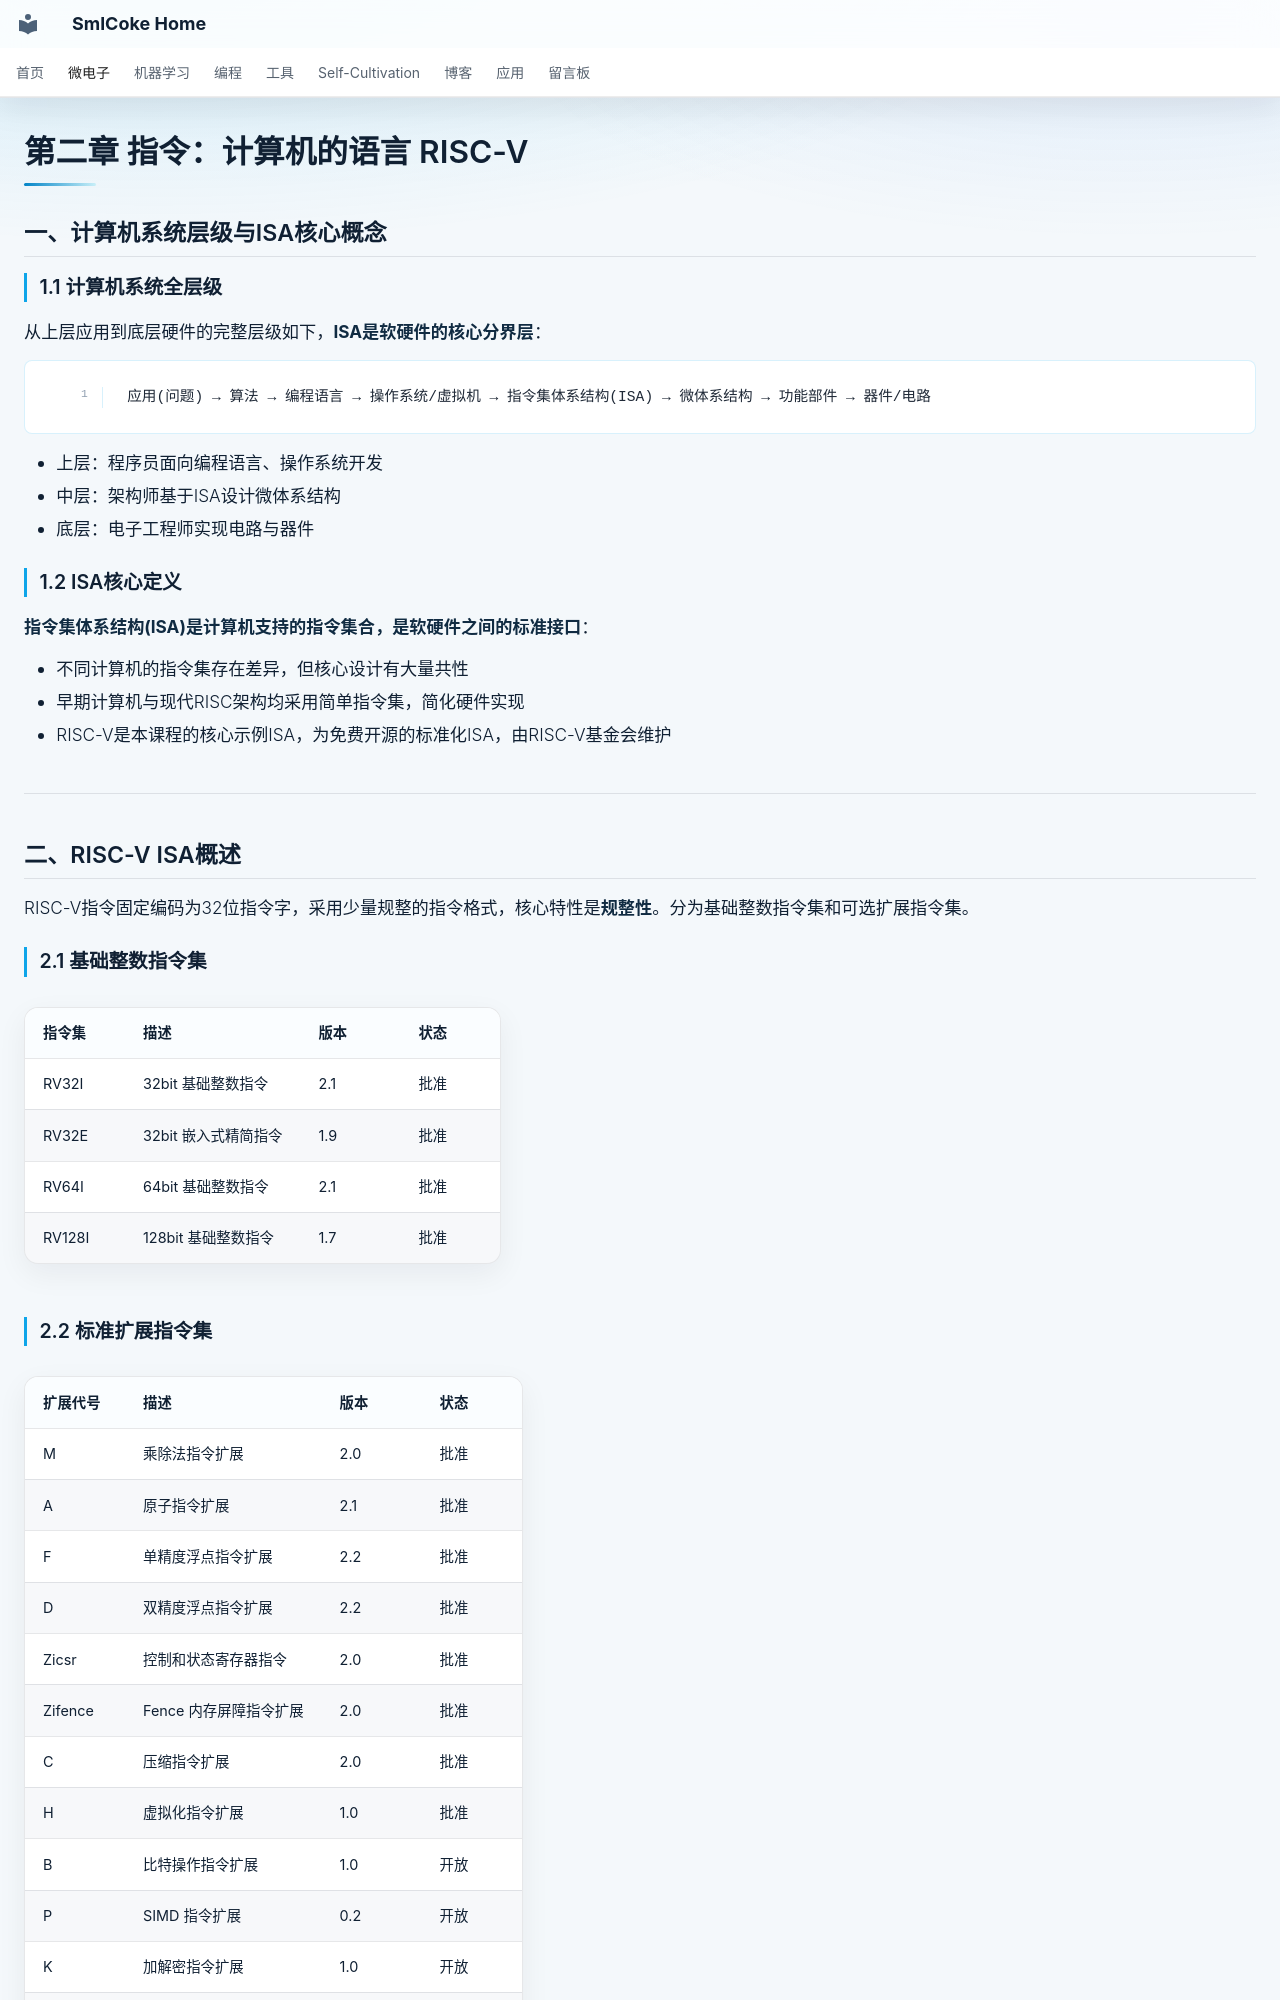

repository: SmlCoke/smlcoke-web · page: microelectronics/processors/isa/index.html · generator: mkdocs

# 第二章 指令：计算机的语言 RISC-V

## 一、计算机系统层级与ISA核心概念
### 1.1 计算机系统全层级
从上层应用到底层硬件的完整层级如下，**ISA是软硬件的核心分界层**：

```
应用(问题) → 算法 → 编程语言 → 操作系统/虚拟机 → 指令集体系结构(ISA) → 微体系结构 → 功能部件 → 器件/电路
```

- 上层：程序员面向编程语言、操作系统开发
- 中层：架构师基于ISA设计微体系结构
- 底层：电子工程师实现电路与器件

### 1.2 ISA核心定义
**指令集体系结构(ISA)是计算机支持的指令集合，是软硬件之间的标准接口**：

- 不同计算机的指令集存在差异，但核心设计有大量共性
- 早期计算机与现代RISC架构均采用简单指令集，简化硬件实现
- RISC-V是本课程的核心示例ISA，为免费开源的标准化ISA，由RISC-V基金会维护

---

## 二、RISC-V ISA概述
RISC-V指令固定编码为32位指令字，采用少量规整的指令格式，核心特性是**规整性**。分为基础整数指令集和可选扩展指令集。

### 2.1 基础整数指令集

| 指令集 | 描述 | 版本 | 状态 |
|--------|------|------|------|
| RV32I | 32bit 基础整数指令 | 2.1 | 批准 |
| RV32E | 32bit 嵌入式精简指令 | 1.9 | 批准 |
| RV64I | 64bit 基础整数指令 | 2.1 | 批准 |
| RV128I | 128bit 基础整数指令 | 1.7 | 批准 |

### 2.2 标准扩展指令集

| 扩展代号 | 描述 | 版本 | 状态 |
|----------|------|------|------|
| M | 乘除法指令扩展 | 2.0 | 批准 |
| A | 原子指令扩展 | 2.1 | 批准 |
| F | 单精度浮点指令扩展 | 2.2 | 批准 |
| D | 双精度浮点指令扩展 | 2.2 | 批准 |
| Zicsr | 控制和状态寄存器指令 | 2.0 | 批准 |
| Zifence | Fence 内存屏障指令扩展 | 2.0 | 批准 |
| C | 压缩指令扩展 | 2.0 | 批准 |
| H | 虚拟化指令扩展 | 1.0 | 批准 |
| B | 比特操作指令扩展 | 1.0 | 开放 |
| P | SIMD 指令扩展 | 0.2 | 开放 |
| K | 加解密指令扩展 | 1.0 | 开放 |
| V | 向量指令扩展 | 1.0 | 开放 |

> 通用组合：`RV32IMAFD` 称为**G通用组合**，是最常用的基础配置。

---
